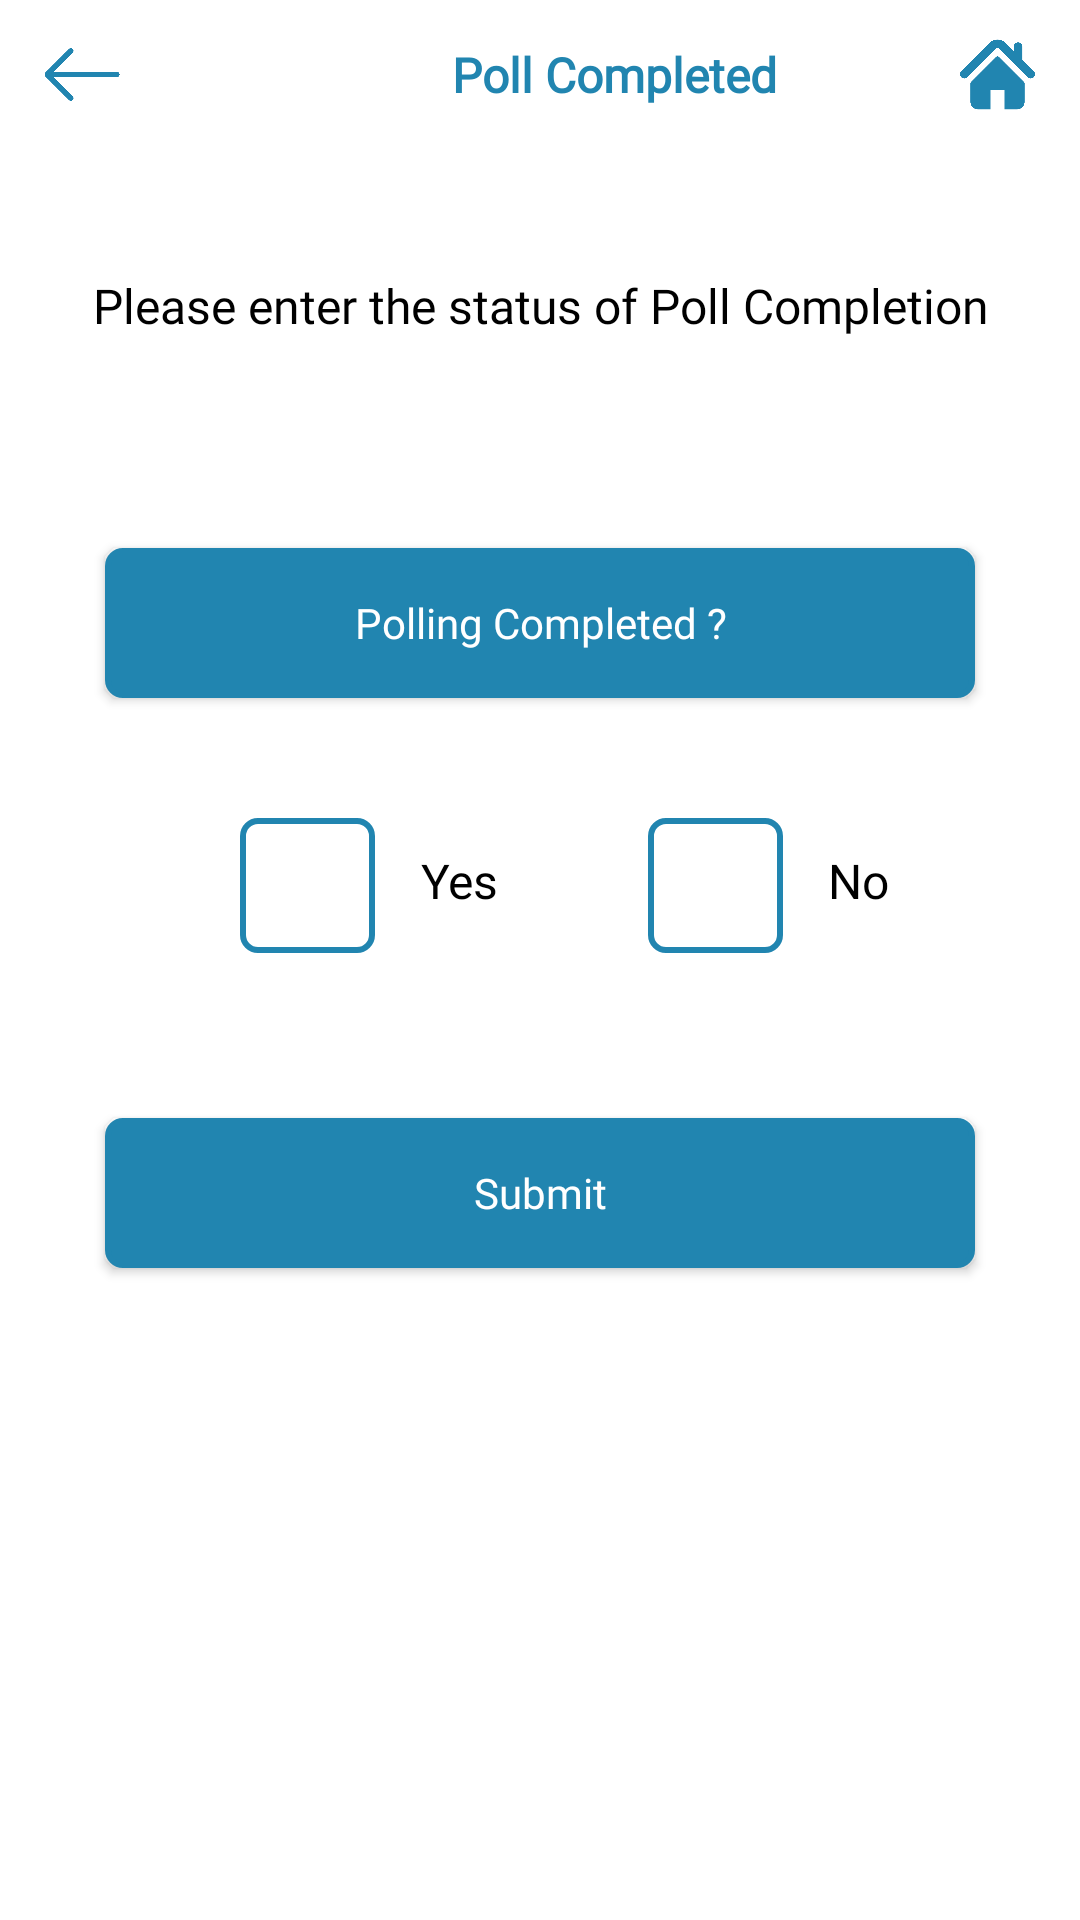

Reconstruct the res/layout file that produces this screen, plus the resources it refers to.
<!-- AndroidManifest.xml: application theme AppTheme -->
<!-- res/layout/activity_poll_completed.xml -->
<?xml version="1.0" encoding="utf-8"?>
<RelativeLayout xmlns:android="http://schemas.android.com/apk/res/android"
    xmlns:app="http://schemas.android.com/apk/res-auto"
    xmlns:tools="http://schemas.android.com/tools"
    android:layout_width="match_parent"
    android:layout_height="match_parent"
    tools:context=".Activity.MockPollActivity">

    <RelativeLayout
        android:id="@+id/header_layout"
        android:layout_width="match_parent"
        android:layout_height="50dp">

        <RelativeLayout
            android:id="@+id/back"
            android:layout_width="45dp"
            android:layout_height="45dp"
            android:layout_centerVertical="true"
            android:layout_marginLeft="5dp">

            <ImageView
                android:layout_width="30dp"
                android:layout_height="25dp"
                android:layout_centerInParent="true"
                android:tint="@color/new_bg"
                android:src="@mipmap/back" />

        </RelativeLayout>

        <RelativeLayout
            android:layout_width="match_parent"
            android:layout_height="match_parent"
            android:layout_toRightOf="@+id/back">

            <ImageView
                android:layout_width="40dp"
                android:layout_height="40dp"
                android:layout_centerVertical="true"
                android:layout_marginRight="10dp"
                android:layout_toLeftOf="@+id/title_text"
                android:src="@mipmap/logo" />

            <TextView
                android:id="@+id/title_text"
                android:layout_width="wrap_content"
                android:layout_height="wrap_content"
                android:layout_centerInParent="true"
                android:fontFamily="@font/opensans_regular"
                android:text="Poll Completed"
                android:textColor="@color/new_bg"
                android:textSize="16dp"
                android:textStyle="bold" />

        </RelativeLayout>

        <RelativeLayout
            android:id="@+id/home"
            android:layout_width="45dp"
            android:layout_height="45dp"
            android:layout_alignParentRight="true"
            android:layout_centerVertical="true"
            android:layout_marginRight="5dp">

            <ImageView
                android:layout_width="25dp"
                android:layout_height="25dp"
                android:layout_centerInParent="true"
                android:tint="@color/new_bg"
                android:src="@mipmap/home" />

        </RelativeLayout>

    </RelativeLayout>

    <View
        android:id="@+id/view_white"
        android:layout_width="match_parent"
        android:layout_height="1dp"
        android:layout_below="@+id/header_layout"
        android:background="#FFF" />

    <TextView
        android:id="@+id/pollday_text"
        android:layout_width="match_parent"
        android:layout_height="wrap_content"
        android:layout_below="@+id/view_white"
        android:layout_centerHorizontal="true"
        android:layout_marginBottom="10dp"
        android:layout_marginLeft="20dp"
        android:layout_marginRight="20dp"
        android:layout_marginTop="30dp"
        android:fontFamily="@font/opensans_regular"
        android:padding="10dp"
        android:text="Please enter the status of Poll Completion"
        android:textAlignment="center"
        android:textColor="#000"
        android:textSize="16dp" />

    <Button
        android:id="@+id/mock_poll_conducted"
        android:layout_width="match_parent"
        android:layout_height="50dp"
        android:layout_below="@+id/pollday_text"
        android:layout_marginBottom="20dp"
        android:layout_marginLeft="35dp"
        android:layout_marginRight="35dp"
        android:layout_marginTop="50dp"
        android:background="@drawable/button_bg"
        android:fontFamily="@font/opensans_regular"
        android:text="Polling Completed ?"
        android:textAllCaps="false"
        android:textColor="@color/colorPrimary"
        android:textSize="14dp" />

    <RelativeLayout
        android:id="@+id/yes_no_layout"
        android:layout_width="match_parent"
        android:layout_height="wrap_content"
        android:layout_below="@+id/mock_poll_conducted">

        <RelativeLayout
            android:id="@+id/check_yes"
            android:layout_width="45dp"
            android:layout_height="45dp"
            android:layout_marginBottom="5dp"
            android:layout_marginLeft="80dp"
            android:layout_marginTop="20dp"
            android:background="@drawable/image_bg_checkbox">

            <ImageView
                android:id="@+id/check_image_yes"
                android:layout_width="25dp"
                android:layout_height="25dp"
                android:layout_centerInParent="true"
                android:src="@mipmap/tick"
                android:visibility="gone" />

        </RelativeLayout>

        <TextView
            android:id="@+id/yes_text"
            android:layout_width="wrap_content"
            android:layout_height="wrap_content"
            android:layout_marginLeft="5dp"
            android:layout_marginTop="20dp"
            android:layout_toRightOf="@+id/check_yes"
            android:fontFamily="@font/opensans_regular"
            android:padding="10dp"
            android:text="Yes"
            android:textAlignment="center"
            android:textColor="#000"
            android:textSize="16dp" />

        <RelativeLayout
            android:id="@+id/check_no"
            android:layout_width="45dp"
            android:layout_height="45dp"
            android:layout_marginLeft="40dp"
            android:layout_marginTop="20dp"
            android:layout_toRightOf="@+id/yes_text"
            android:background="@drawable/image_bg_checkbox">

            <ImageView
                android:id="@+id/check_image_no"
                android:layout_width="25dp"
                android:layout_height="25dp"
                android:layout_centerInParent="true"
                android:src="@mipmap/cancel"
                android:visibility="gone" />

        </RelativeLayout>

        <TextView
            android:id="@+id/no_text"
            android:layout_width="wrap_content"
            android:layout_height="wrap_content"
            android:layout_marginLeft="5dp"
            android:layout_marginTop="20dp"
            android:layout_toRightOf="@+id/check_no"
            android:fontFamily="@font/opensans_regular"
            android:padding="10dp"
            android:text="No"
            android:textAlignment="center"
            android:textColor="#000"
            android:textSize="16dp" />

    </RelativeLayout>


    <Button
        android:id="@+id/submit_btn_mock_poll"
        android:layout_width="match_parent"
        android:layout_height="50dp"
        android:layout_below="@+id/yes_no_layout"
        android:layout_marginBottom="20dp"
        android:layout_marginLeft="35dp"
        android:layout_marginRight="35dp"
        android:layout_marginTop="50dp"
        android:background="@drawable/button_bg"
        android:fontFamily="@font/opensans_regular"
        android:text="Submit"
        android:textAllCaps="false"
        android:textColor="@color/colorPrimary"
        android:textSize="14dp" />


</RelativeLayout>
<!-- resources referenced by this layout -->
<resources>
  <color name="colorPrimary">#FFFFFF</color>
  <color name="new_bg">#2185B0</color>
  <!-- drawable button_bg (drawable) -->
  <?xml version="1.0" encoding="utf-8"?>
  <shape xmlns:android="http://schemas.android.com/apk/res/android">
  
      <solid android:color="@color/new_bg" />
      <stroke
          android:width="2dp"
          android:color="@color/new_bg" />
  
      <corners android:radius="5dp" />
  
  </shape>
  <!-- drawable image_bg_checkbox (drawable) -->
  <?xml version="1.0" encoding="utf-8"?>
  <shape xmlns:android="http://schemas.android.com/apk/res/android">
  
       <stroke
          android:width="2dp"
          android:color="@color/new_bg" />
  
      <corners android:radius="5dp" />
  
  </shape>
  <!-- mipmap back: png bitmap (mipmap-hdpi, 2922 bytes) -->
  <!-- mipmap cancel: png bitmap (mipmap-xxxhdpi, 3825 bytes) -->
  <!-- mipmap home: png bitmap (mipmap-xxxhdpi, 5085 bytes) -->
  <!-- mipmap tick: png bitmap (mipmap-xxxhdpi, 3030 bytes) -->
</resources>
